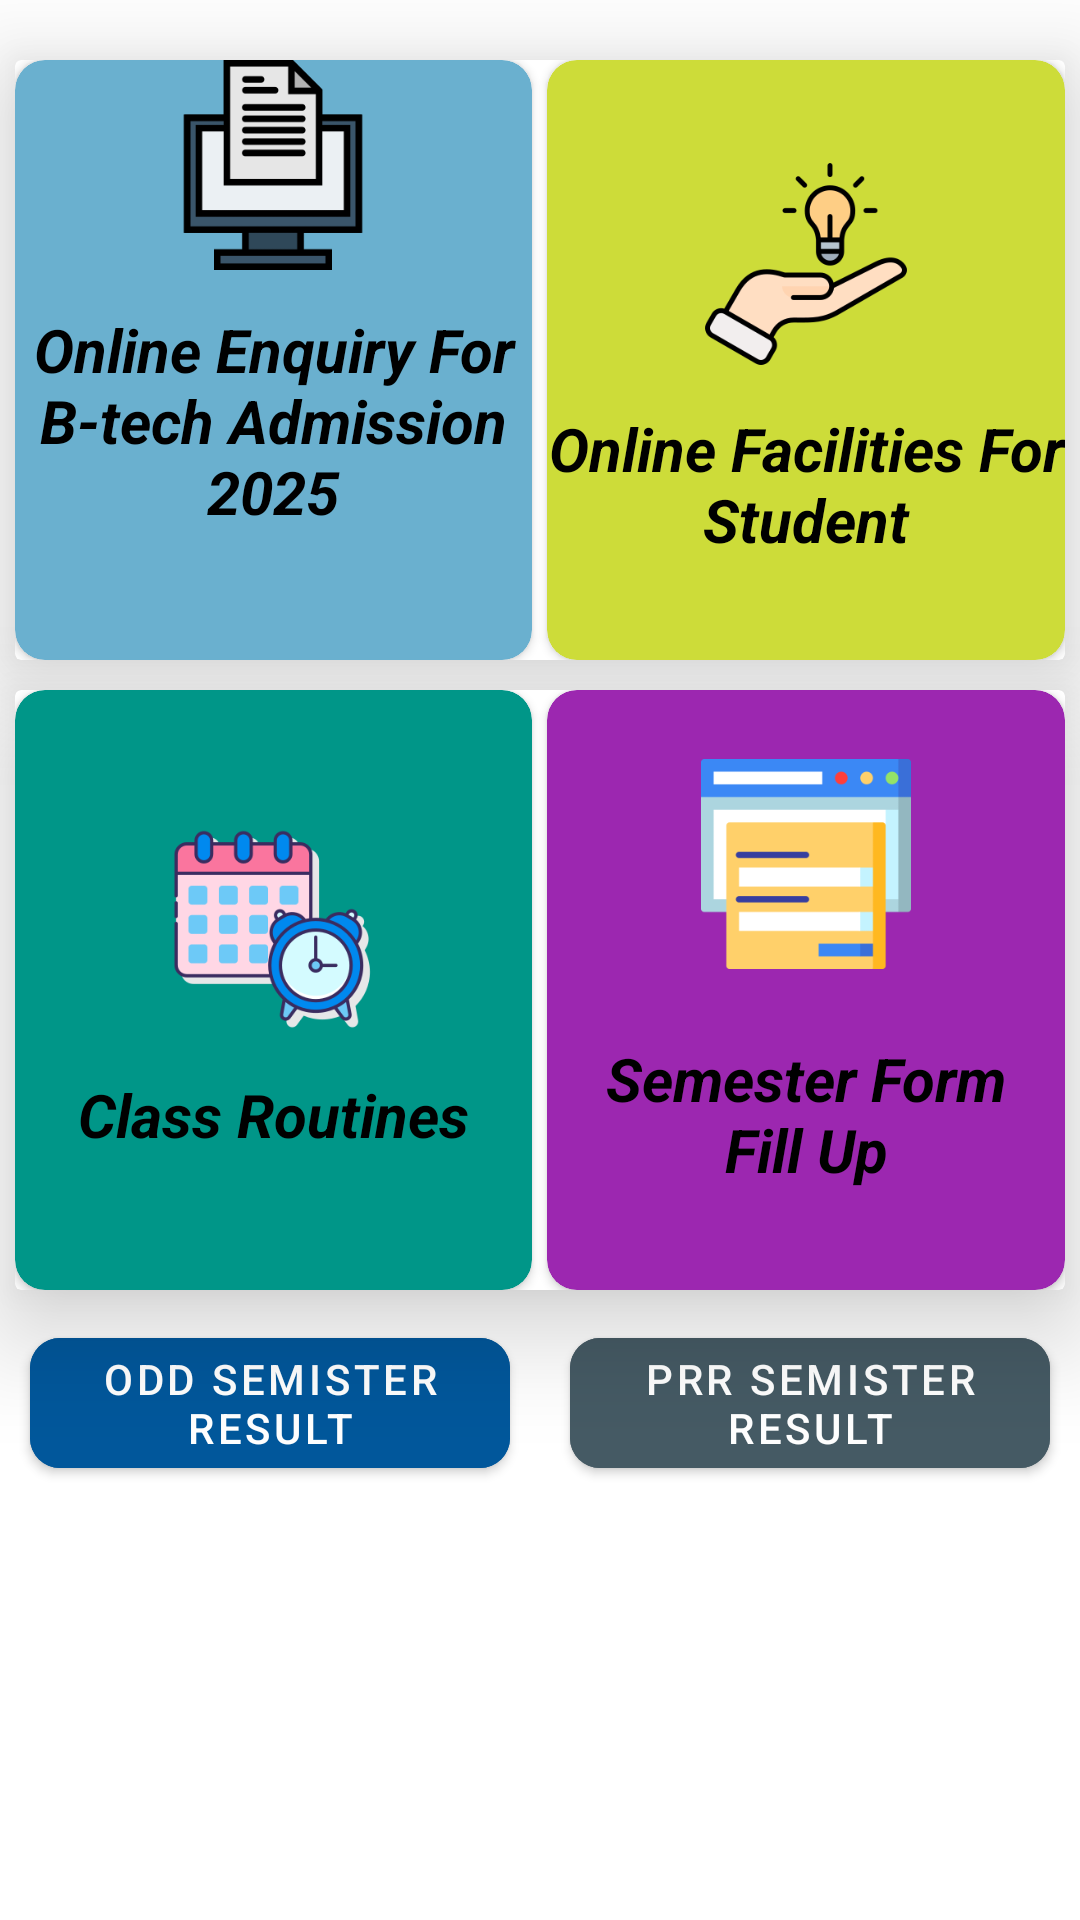

Layout XML and referenced resources for this Android screen:
<!-- AndroidManifest.xml: application theme Theme.Hritage -->
<!-- res/layout/fragment_home_screen.xml -->
<?xml version="1.0" encoding="utf-8"?>
<androidx.constraintlayout.widget.ConstraintLayout
    xmlns:android="http://schemas.android.com/apk/res/android"
    xmlns:tools="http://schemas.android.com/tools"
    android:layout_width="match_parent"
    android:layout_height="match_parent"
    xmlns:app="http://schemas.android.com/apk/res-auto"
    tools:context=".frag.HomeScreenFragment">

    <androidx.recyclerview.widget.RecyclerView
        android:id="@+id/college_moment_photos_rv"
        android:layout_width="match_parent"
        android:layout_height="wrap_content"
        app:layout_constraintTop_toTopOf="parent"

        />
    <androidx.cardview.widget.CardView
        android:layout_marginTop="20dp"
        android:layout_marginStart="5dp"
        android:layout_marginEnd="5dp"
        android:id="@+id/cv_1"
        android:layout_width="match_parent"
        android:layout_height="wrap_content"
        app:cardElevation="20dp"
        android:elevation="20dp"
        app:layout_constraintTop_toBottomOf="@+id/college_moment_photos_rv">
        <LinearLayout
            android:layout_width="match_parent"
            android:layout_height="200dp"
            android:orientation="horizontal">
            <androidx.cardview.widget.CardView
                android:id="@+id/online_enquiry_cv"
                android:backgroundTint="@color/online_enquiry"
                android:layout_width="0dp"
                android:layout_height="match_parent"
                app:cardCornerRadius="10dp"
                android:layout_weight="1"
                >
                <LinearLayout
                    android:layout_gravity="center"
                    android:layout_width="match_parent"
                    android:layout_height="match_parent"
                    android:orientation="vertical"
                    tools:ignore="UseCompoundDrawables">
                    <ImageView
                        android:layout_width="70dp"
                        android:layout_height="70dp"
                        android:src="@drawable/enquiry"
                        android:layout_marginBottom="13dp"
                        android:layout_gravity="center"
                        android:contentDescription="@string/admission_enquiry" />
                    <TextView
                        android:layout_width="match_parent"
                        android:layout_height="match_parent"
                        android:text="@string/online_enquiry_for_b_tech_admission_2025"
                        android:textColor="@color/black"
                        android:textSize="20sp"
                        android:layout_gravity="center"
                        android:gravity="center_horizontal"
                        android:textStyle="bold|italic"
                        />
                </LinearLayout>

            </androidx.cardview.widget.CardView>
            <androidx.cardview.widget.CardView
                android:id="@+id/online_facility_for_student"
                android:backgroundTint="@color/online_facility"
                android:layout_width="0dp"
                android:layout_height="match_parent"
                app:cardCornerRadius="10dp"
                android:layout_marginStart="5dp"
                android:layout_weight="1"
                >
                <LinearLayout
                    android:layout_gravity="center"
                    android:layout_width="match_parent"
                    android:layout_height="wrap_content"
                    android:orientation="vertical">
                    <ImageView
                        android:layout_width="70dp"
                        android:layout_height="70dp"
                        android:src="@drawable/facility"
                        android:layout_marginBottom="13dp"
                        android:layout_gravity="center"
                        />
                    <TextView
                        android:layout_width="match_parent"
                        android:layout_height="match_parent"
                        android:text="@string/online_facilities_for_student"
                        android:textColor="@color/black"
                        android:textSize="20sp"
                        android:layout_gravity="center"
                        android:gravity="center_horizontal"
                        android:textStyle="bold|italic"
                        />
                </LinearLayout>

            </androidx.cardview.widget.CardView>
        </LinearLayout>
    </androidx.cardview.widget.CardView>


    <androidx.cardview.widget.CardView
        android:layout_marginTop="10dp"
        android:layout_marginStart="5dp"
        android:layout_marginEnd="5dp"
        android:layout_width="match_parent"
        android:layout_height="wrap_content"
        app:cardElevation="20dp"
        android:elevation="20dp"
        android:id="@+id/cv_2"
        app:layout_constraintTop_toBottomOf="@+id/cv_1">
        <LinearLayout
            android:layout_width="match_parent"
            android:layout_height="200dp"
            android:orientation="horizontal">
            <androidx.cardview.widget.CardView
                android:id="@+id/class_routines_cv"
                android:backgroundTint="@color/routine_colour"
                android:layout_width="0dp"
                android:layout_height="match_parent"
                app:cardCornerRadius="10dp"
                android:layout_weight="1"
                >
                <LinearLayout
                    android:layout_gravity="center"
                    android:layout_width="match_parent"
                    android:layout_height="wrap_content"
                    android:orientation="vertical">
                    <ImageView
                        android:layout_width="70dp"
                        android:layout_height="70dp"
                        android:src="@drawable/routine"
                        android:layout_marginBottom="13dp"
                        android:layout_gravity="center"
                        />
                    <TextView
                        android:layout_width="match_parent"
                        android:layout_height="match_parent"
                        android:text="@string/class_routines"
                        android:textColor="@color/black"
                        android:textSize="20sp"
                        android:layout_gravity="center"
                        android:gravity="center_horizontal"
                        android:textStyle="bold|italic"
                        />
                </LinearLayout>

            </androidx.cardview.widget.CardView>
            <androidx.cardview.widget.CardView
                android:id="@+id/semister_form_fill_up"
                android:backgroundTint="@color/semister_form_color"
                android:layout_width="0dp"
                android:layout_height="match_parent"
                app:cardCornerRadius="10dp"
                android:layout_marginStart="5dp"
                android:layout_weight="1"
                >
                <LinearLayout
                    android:layout_gravity="center"
                    android:layout_width="match_parent"
                    android:layout_height="wrap_content"
                    android:orientation="vertical">
                    <ImageView
                        android:layout_width="70dp"
                        android:layout_height="70dp"
                        android:src="@drawable/form_fillup"
                        android:layout_marginBottom="13dp"
                        android:layout_gravity="center"
                        />
                    <TextView
                        android:layout_width="match_parent"
                        android:layout_height="match_parent"
                        android:text="@string/semester_form_fill_up"
                        android:layout_margin="10dp"
                        android:textColor="@color/black"
                        android:textSize="20sp"
                        android:layout_gravity="center"
                        android:gravity="center_horizontal"
                        android:textStyle="bold|italic"
                        />
                </LinearLayout>

            </androidx.cardview.widget.CardView>
        </LinearLayout>
    </androidx.cardview.widget.CardView>
    <LinearLayout
        android:layout_width="match_parent"
        android:layout_height="wrap_content"
        android:orientation="horizontal"
        app:layout_constraintTop_toBottomOf="@+id/cv_2">

        <com.google.android.material.button.MaterialButton
            android:id="@+id/odd_sem_res_btn"
            android:layout_width="0dp"
            android:layout_height="wrap_content"
            android:text="odd semister Result"
            app:cornerRadius="10dp"
            android:layout_weight="1"
            android:layout_margin="10dp"
            android:backgroundTint="@color/light_blue_900"
            />
        <com.google.android.material.button.MaterialButton
            android:id="@+id/prr_sem_res_btn"
            android:layout_width="0dp"
            android:layout_height="wrap_content"
            android:text="Prr semister Result"
            app:cornerRadius="10dp"
            android:layout_weight="1"
            android:layout_margin="10dp"
            android:backgroundTint="@color/md_blue_grey_700"
            />

    </LinearLayout>
</androidx.constraintlayout.widget.ConstraintLayout>
<!-- resources referenced by this layout -->
<resources>
  <color name="black">#FF000000</color>
  <color name="light_blue_900">#FF01579B</color>
  <color name="md_blue_grey_700">#455A64</color>
  <color name="online_enquiry">#6AB0CF</color>
  <color name="online_facility">#CDDC39</color>
  <color name="routine_colour">#009688</color>
  <color name="semister_form_color">#9C27B0</color>
  <!-- drawable enquiry: png bitmap (drawable, 3515 bytes) -->
  <!-- drawable facility: png bitmap (drawable, 11496 bytes) -->
  <!-- drawable form_fillup: png bitmap (drawable, 3543 bytes) -->
  <!-- drawable routine: png bitmap (drawable, 21189 bytes) -->
  <string name="admission_enquiry">Admission Enquiry</string>
  <string name="class_routines">Class Routines</string>
  <string name="online_enquiry_for_b_tech_admission_2025">Online Enquiry For B-tech Admission 2025</string>
  <string name="online_facilities_for_student">Online Facilities For Student</string>
  <string name="semester_form_fill_up">Semester Form Fill Up</string>
  <style name="Theme.Hritage" parent="Theme.MaterialComponents.DayNight.NoActionBar">
          
          <item name="colorPrimary">@color/purple_500</item>
          <item name="colorPrimaryVariant">@color/purple_700</item>
          <item name="colorOnPrimary">@color/white</item>
          
          <item name="colorSecondary">@color/teal_200</item>
          <item name="colorSecondaryVariant">@color/teal_700</item>
          <item name="colorOnSecondary">@color/black</item>
          
          <item name="android:statusBarColor">?attr/colorPrimaryVariant</item>
          
          
      </style>
  <color name="purple_500">#FF6200EE</color>
  <color name="purple_700">#FF3700B3</color>
  <color name="white">#FFFFFFFF</color>
  <color name="teal_200">#FF03DAC5</color>
  <color name="teal_700">#FF018786</color>
</resources>
